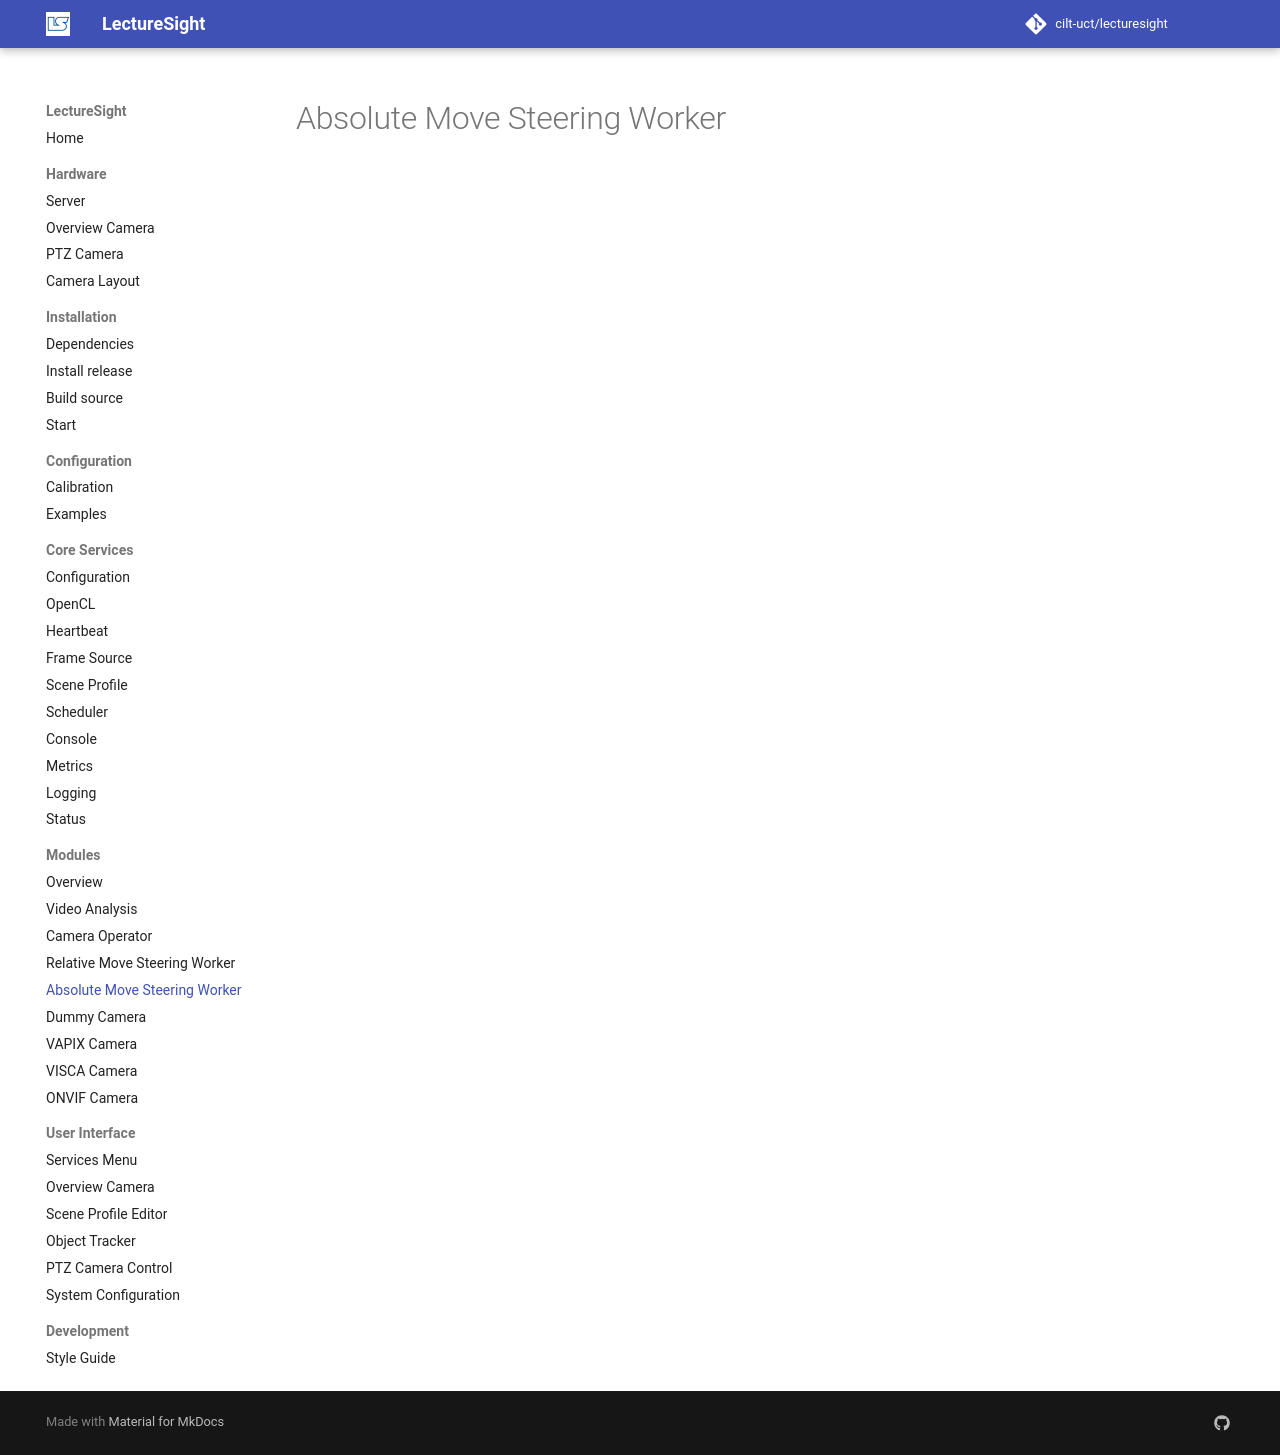

repository: cilt-uct/lecturesight · page: modules/steeringworker-absolutemove/index.html · generator: mkdocs

# Absolute Move Steering Worker
